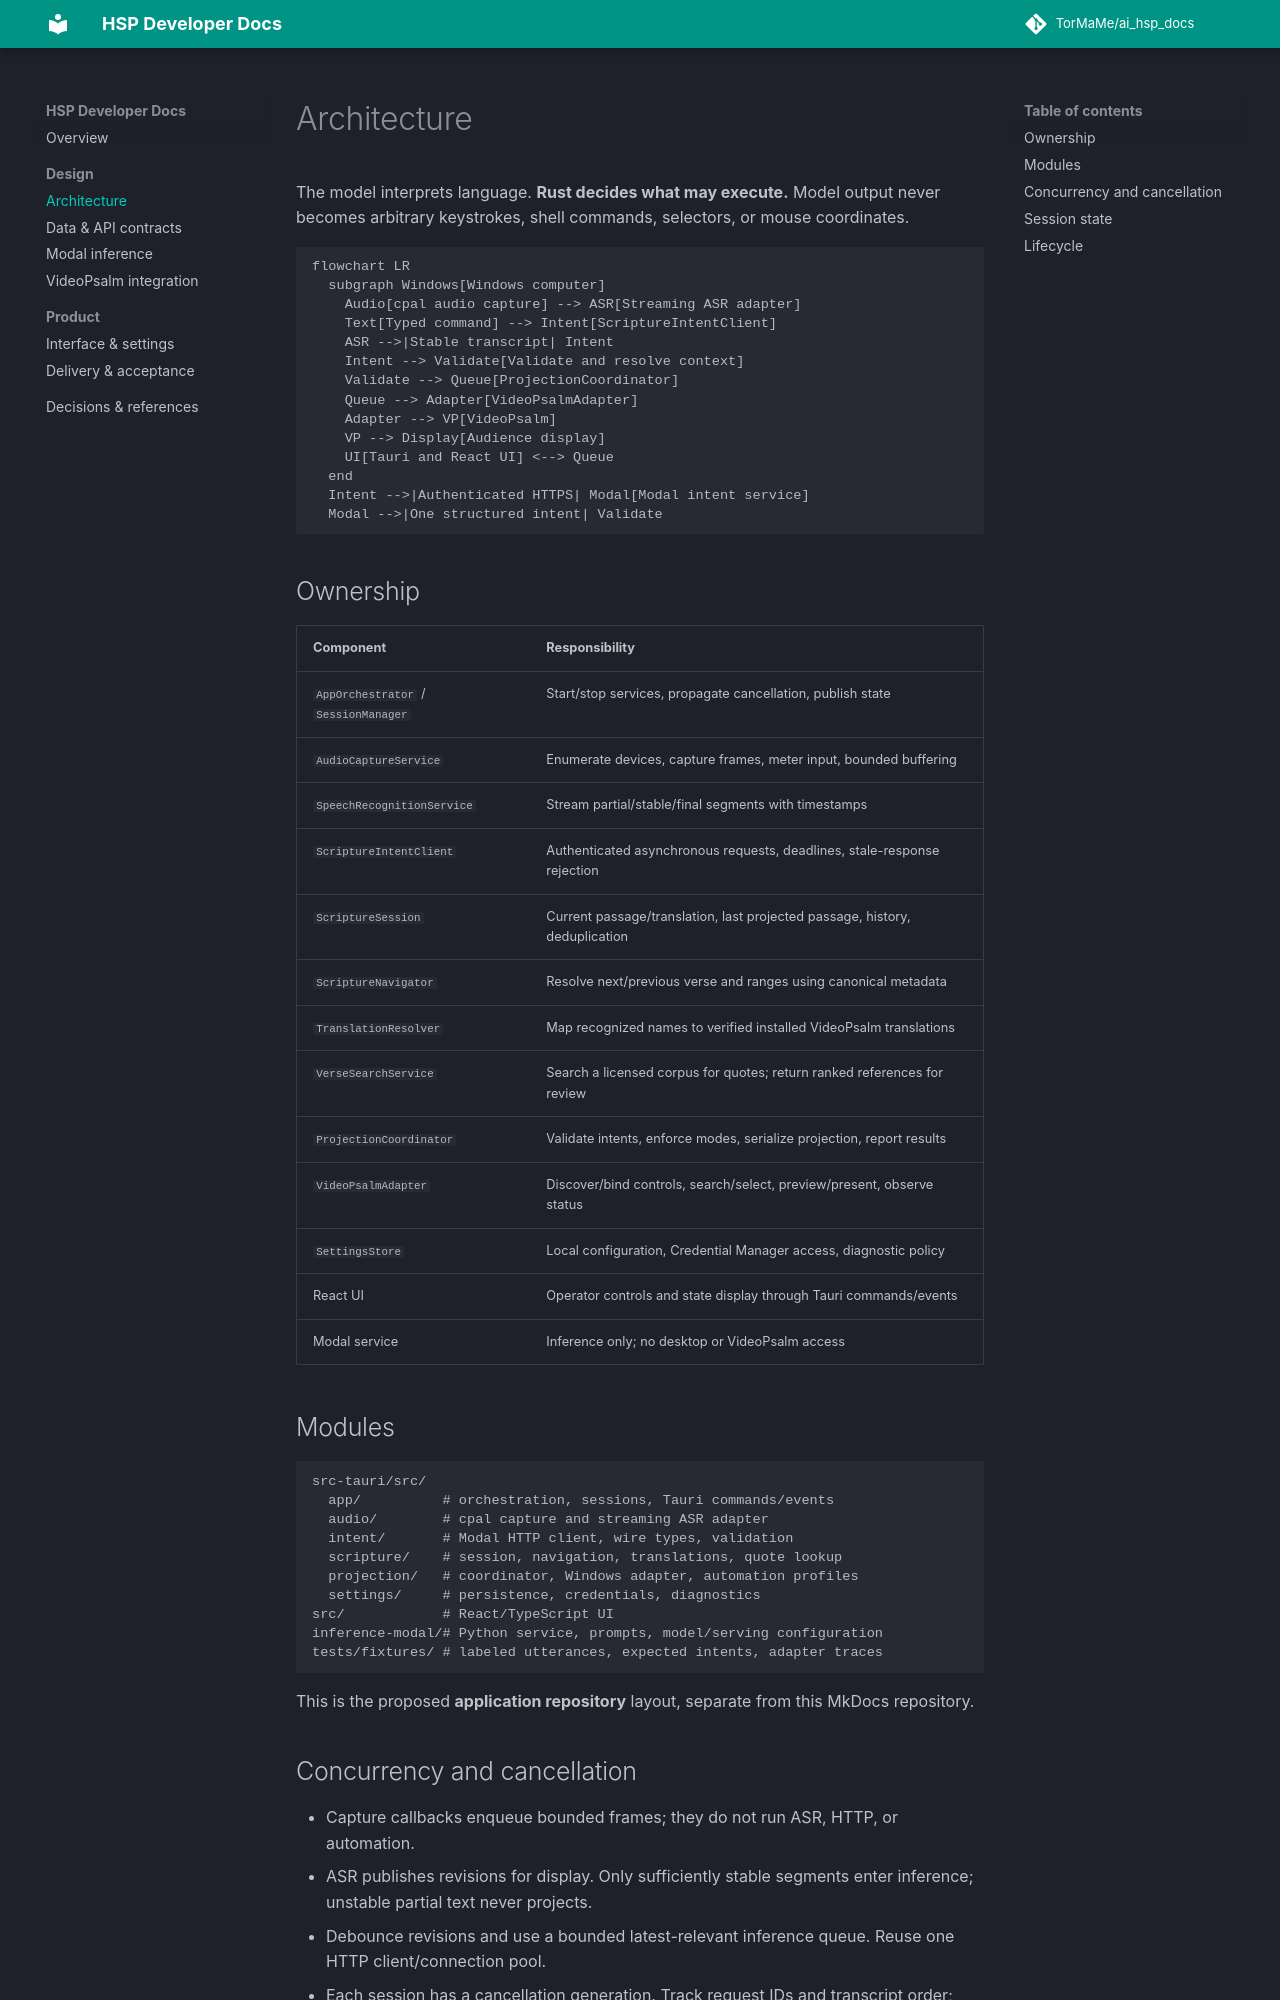

repository: TorMaMe/ai_hsp_docs · page: architecture/index.html · generator: mkdocs

# Architecture

The model interprets language. **Rust decides what may execute.** Model output never becomes arbitrary keystrokes, shell commands, selectors, or mouse coordinates.

```mermaid
flowchart LR
  subgraph Windows[Windows computer]
    Audio[cpal audio capture] --> ASR[Streaming ASR adapter]
    Text[Typed command] --> Intent[ScriptureIntentClient]
    ASR -->|Stable transcript| Intent
    Intent --> Validate[Validate and resolve context]
    Validate --> Queue[ProjectionCoordinator]
    Queue --> Adapter[VideoPsalmAdapter]
    Adapter --> VP[VideoPsalm]
    VP --> Display[Audience display]
    UI[Tauri and React UI] <--> Queue
  end
  Intent -->|Authenticated HTTPS| Modal[Modal intent service]
  Modal -->|One structured intent| Validate
```

## Ownership

| Component | Responsibility |
| --- | --- |
| `AppOrchestrator` / `SessionManager` | Start/stop services, propagate cancellation, publish state |
| `AudioCaptureService` | Enumerate devices, capture frames, meter input, bounded buffering |
| `SpeechRecognitionService` | Stream partial/stable/final segments with timestamps |
| `ScriptureIntentClient` | Authenticated asynchronous requests, deadlines, stale-response rejection |
| `ScriptureSession` | Current passage/translation, last projected passage, history, deduplication |
| `ScriptureNavigator` | Resolve next/previous verse and ranges using canonical metadata |
| `TranslationResolver` | Map recognized names to verified installed VideoPsalm translations |
| `VerseSearchService` | Search a licensed corpus for quotes; return ranked references for review |
| `ProjectionCoordinator` | Validate intents, enforce modes, serialize projection, report results |
| `VideoPsalmAdapter` | Discover/bind controls, search/select, preview/present, observe status |
| `SettingsStore` | Local configuration, Credential Manager access, diagnostic policy |
| React UI | Operator controls and state display through Tauri commands/events |
| Modal service | Inference only; no desktop or VideoPsalm access |

## Modules

```text
src-tauri/src/
  app/          # orchestration, sessions, Tauri commands/events
  audio/        # cpal capture and streaming ASR adapter
  intent/       # Modal HTTP client, wire types, validation
  scripture/    # session, navigation, translations, quote lookup
  projection/   # coordinator, Windows adapter, automation profiles
  settings/     # persistence, credentials, diagnostics
src/            # React/TypeScript UI
inference-modal/# Python service, prompts, model/serving configuration
tests/fixtures/ # labeled utterances, expected intents, adapter traces
```

This is the proposed **application repository** layout, separate from this MkDocs repository.
